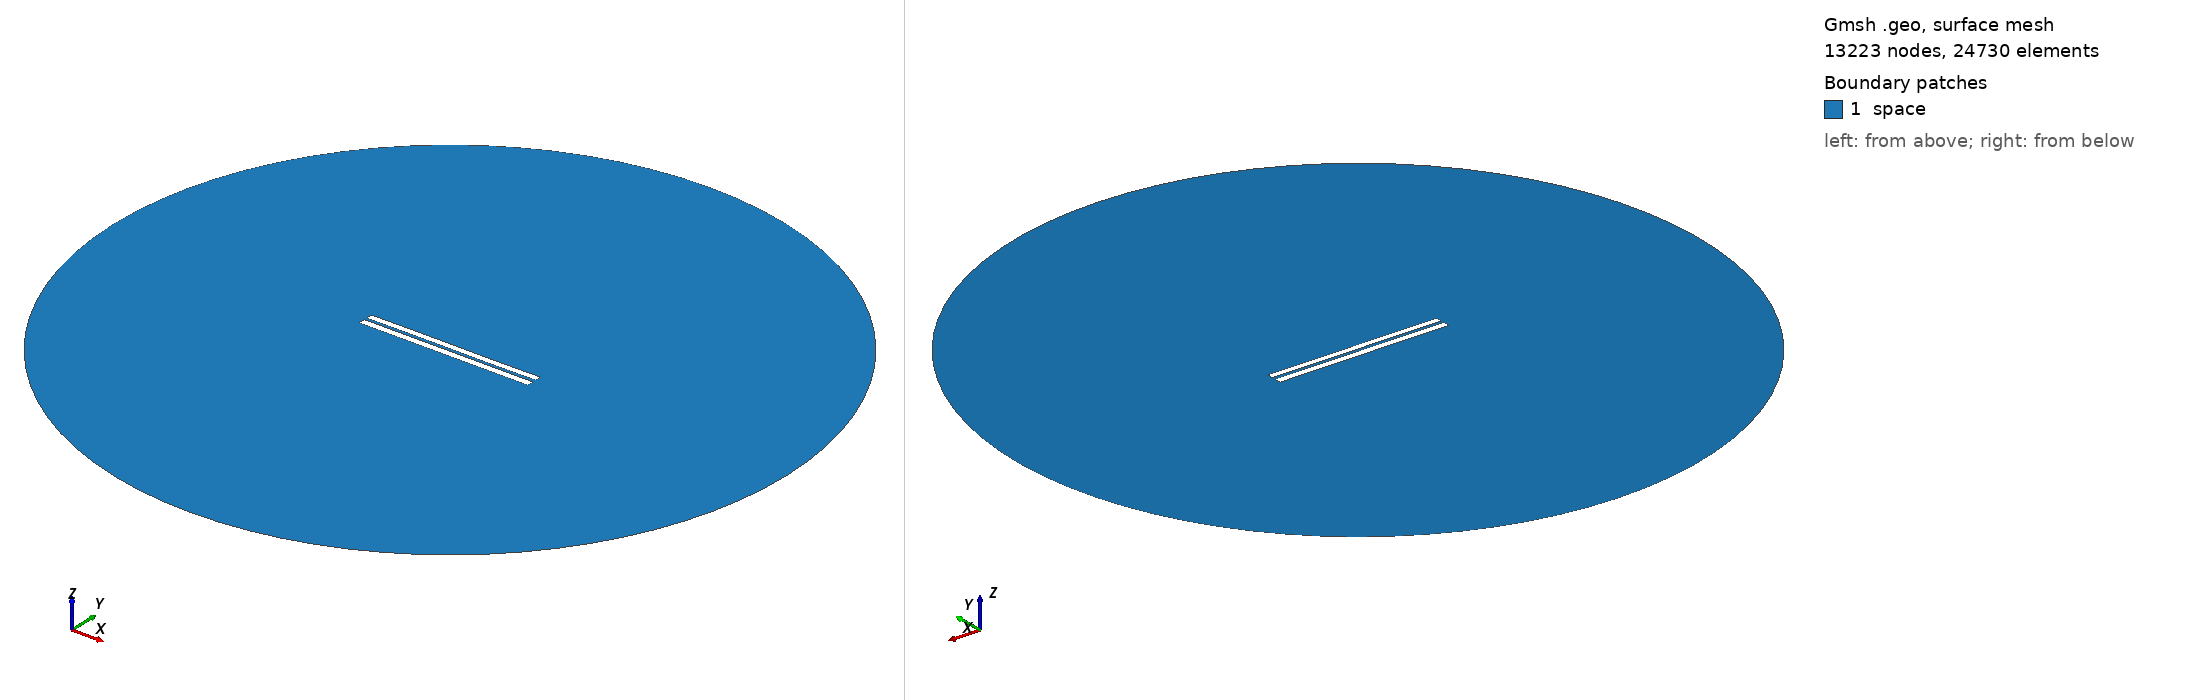

Gmsh geometry script, surface-meshed: 13223 nodes, 24730 surface elements. Boundary patches (legend numbers): 1 space. Left view from above one corner, right view from below the opposite corner. Legend entries are the model's physical surfaces. The drawing asked Gmsh for element sizes between 1% and 20% of the model's largest extent; the script's own settings can give other sizes.

=== 3568.geo (drawn) ===
//---------------------------------------
// Geometry kernel
//---------------------------------------

SetFactory("OpenCASCADE");



//---------------------------------------
// Parameters of the geometry
//---------------------------------------

// Overetch of the upper plate
overetch = 0.125;

// Distance between the plates
distance = 1.5;

// Discretization over the x axis (for the deformation)
nx = 50; 

// Length of the plate
L = 100 - overetch; 

// Number of modes
n = 4; 

// 1st mode coefficient
coeff(1) = 0.07499999999999998;
beta(1) = 0.596864 * 3.1415926535 / L;

// 2nd mode coefficient
coeff(2) = 0.0;
beta(2) = 1.49418 * 3.1415926535 / L;

// 3rd mode coefficient
coeff(3) = 0.07499999999999998;
beta(3) = 2.50025 * 3.1415926535 / L;

// 4th mode coefficient
coeff(4) = 0.0;
beta(4) = 3.49999 * 3.1415926535 / L;



//---------------------------------------
// Upper plate (deformed rectangle)
//---------------------------------------

// Coordiantes of the upper plate
xmin = -50;
xmax = 50 - overetch;

// Height of the upper plate
yheight = 4 - 2 * overetch;

// Indexes of the points
UpperID[] = {};
LowerID[] = {};
LeftID[] = {};
RightID[] = {};

// Point index
p = 1;

// Horizontal edges
For i In {1:nx}
    x = xmin + (i-1)*(xmax - xmin)/(nx-1);

    y_bottom = distance / 2 + overetch;
    For j In {1:n}
        C = (Cosh(beta(j)*L) + Cos(beta(j)*L)) / (Sinh(beta(j)*L) + Sin(beta(j)*L));
        y_bottom  = y_bottom + coeff(j) * (Cosh(beta(j)*(x+50)) - Cos(beta(j)*(x+50)) - C * (Sinh(beta(j)*(x+50)) - Sin(beta(j)*(x+50))));
    EndFor

    y_top = y_bottom + yheight;

    Point(p) = {x, y_top, 0, 1.0};
    UpperID[i] = p;
    p = p + 1;

    Point(p) = {x, y_bottom, 0, 1.0};
    LowerID[i] = p;
    p = p + 1;
EndFor

// Create point lists
UpperPts[] = {}; LowerPts[] = {};
For i In {1:nx}
  UpperPts[] += {UpperID[i]};
  LowerPts[] += {LowerID[i]};
EndFor

// Build splines
Spline(1) = {UpperPts[]};
Spline(2) = {LowerPts[]};
Line(3) = {LowerPts[nx-1], UpperPts[nx-1]};
Line(4) = {LowerPts[0], UpperPts[0]};

// Build the plane surface
Curve Loop(1) = {2, 3, -1, -4};
Plane Surface(1) = {1};



//---------------------------------------
// Lower plate (rectangle)
//---------------------------------------

// Vertices
Point(1001) = {-50, -1, 0, 1.0};
Point(1002) = { 50, -1, 0, 1.0};
Point(1003) = { 50,  -5, 0, 1.0};
Point(1004) = {-50,  -5, 0, 1.0};

// Edges
Line(5) = {1001, 1002};
Line(6) = {1002, 1003};
Line(7) = {1003, 1004};
Line(8) = {1004, 1001};

// Plane surface
Line Loop(2) = {5, 6, 7, 8};
Plane Surface(2) = {2}; 



//---------------------------------------
// Outer (fictious) boundary
//---------------------------------------

// Points
Point(1005) = {0, 0, 0};       // Center
Point(1006) = {200, 0, 0};     // Start point
Point(1007) = {0, 200, 0};     // 90 degrees
Point(1008) = {-200, 0, 0};    // 180 degrees
Point(1009) = {0, -200, 0};    // 270 degrees

// Circle arcs (each needs start, center, end)
Circle(9) = {1006, 1005, 1007};
Circle(10) = {1007, 1005, 1008};
Circle(11) = {1008, 1005, 1009};
Circle(12) = {1009, 1005, 1006};

// Plane surface for the entire domain
Curve Loop(3) = {9, 10, 11, 12};
Surface(3) = {3};

// Subtract the plates from the whole domain to obtain the actual domain where we want to solve the equations
BooleanDifference{ Surface{3}; Delete; }{ Surface{1}; Surface{2}; Delete; }




//---------------------------------------
// Transfinite Lines/Curves
//---------------------------------------

// Set the number of points on the boundaries
r = 7;

// Plates
Transfinite Curve {1, 2} = 50*r Using Progression 1;
Transfinite Curve {3, 4} = 2*r Using Progression 1;
Transfinite Line {5, 7} = 50*r Using Progression 1;
Transfinite Line {6, 8} = 2*r Using Progression 1;

// Outer boundary
Transfinite Line {9, 10, 11, 12} = 20 Using Progression 1;



//---------------------------------------
// Physical groups
//---------------------------------------                

// Physical curves (boundaries)
Physical Line("force_segment", 10) = {2};
Physical Line("upper_plate", 11) = {1, 3, 4};
Physical Line("lower_plate", 12) = {5, 6, 7, 8};
Physical Line("boundary", 20) = {9, 10, 11, 12};

// Physical Surfaces
Physical Surface("space", 30) = {3};



//---------------------------------------
// 6. Generate the Mesh
//---------------------------------------

// 2D mesh generation
Mesh 2;
